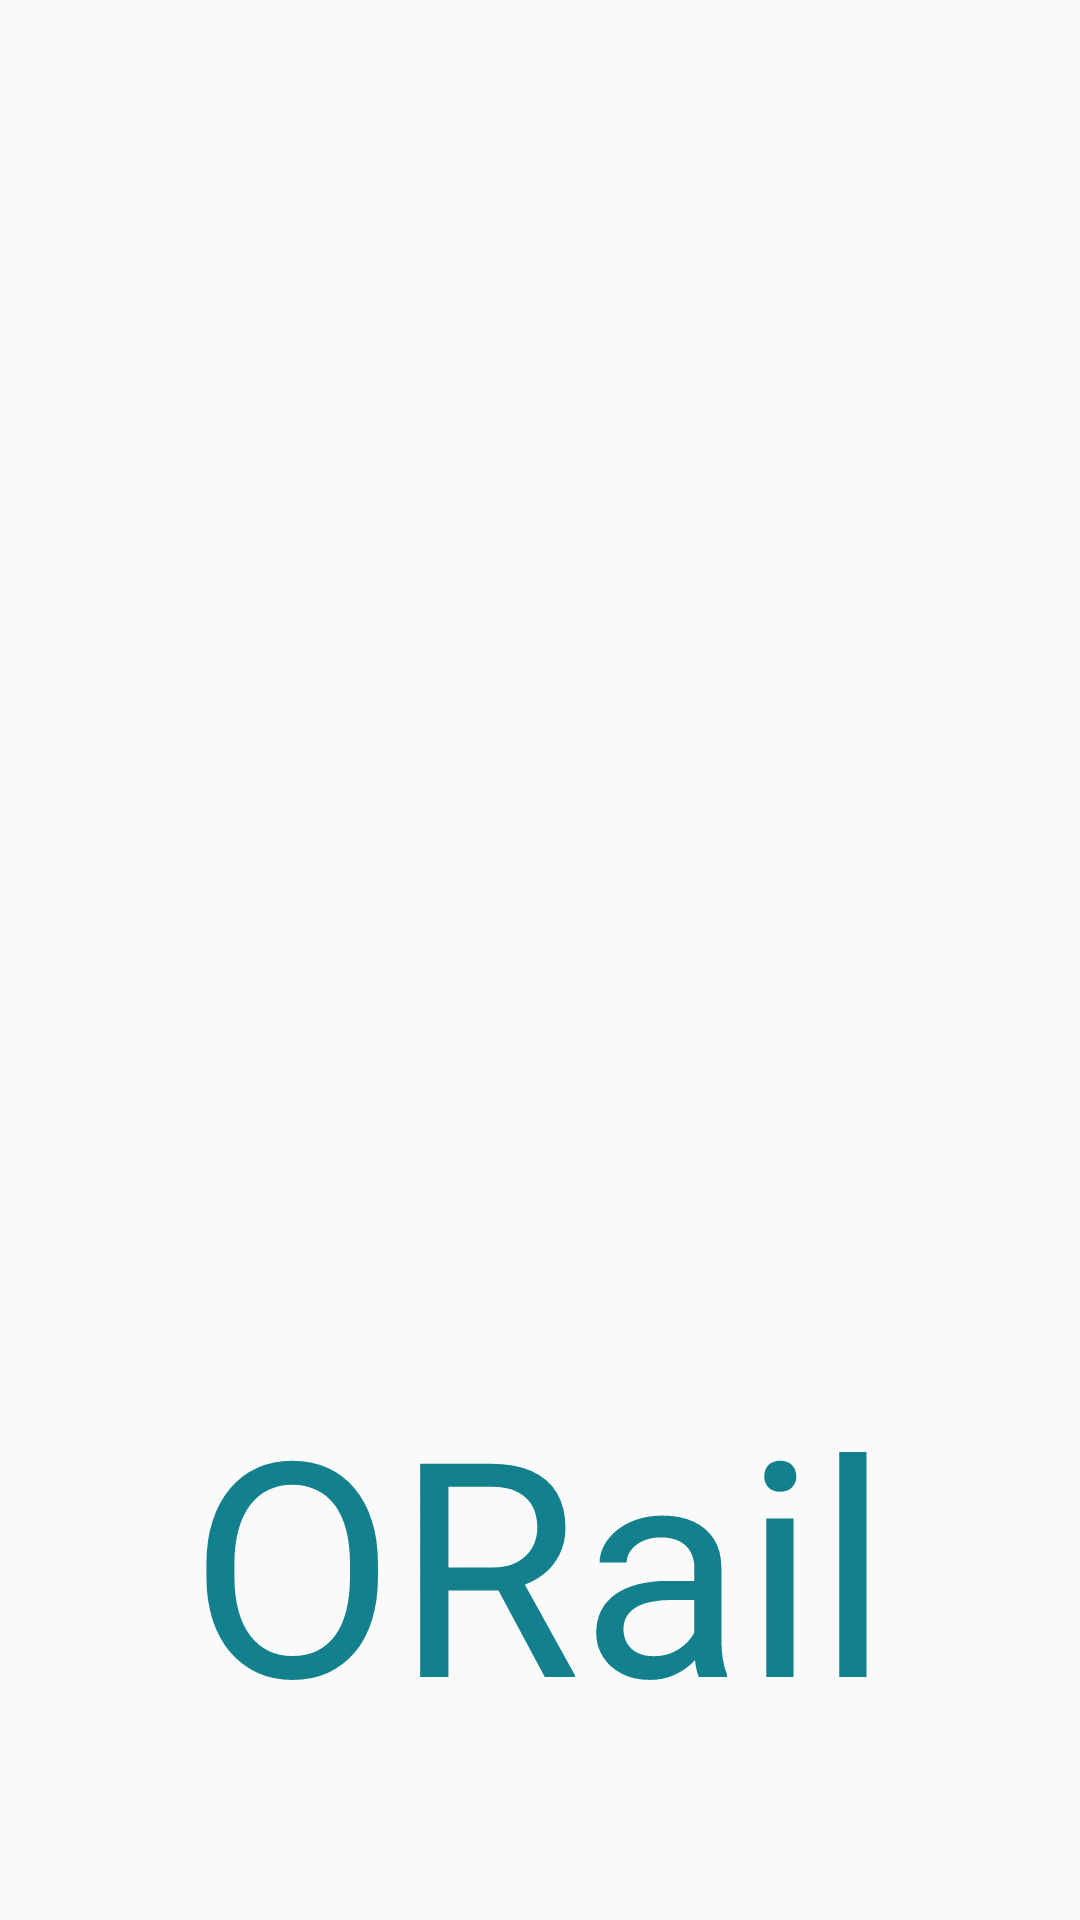

Reconstruct the res/layout file that produces this screen, plus the resources it refers to.
<!-- AndroidManifest.xml: application theme AppTheme -->
<!-- res/layout/activity_splash.xml -->
<?xml version="1.0" encoding="utf-8"?>
<LinearLayout xmlns:android="http://schemas.android.com/apk/res/android"
    xmlns:app="http://schemas.android.com/apk/res-auto"
    xmlns:tools="http://schemas.android.com/tools"
    android:layout_width="match_parent"
    android:layout_height="match_parent"
    tools:context="in.co.onetwork.orail1.Splash">
    <LinearLayout
        android:layout_width="match_parent"
        android:layout_height="match_parent"
        android:orientation="vertical"
        android:gravity="center">
        <ImageView
            android:layout_width="400dp"
            android:layout_height="400dp"
            android:src="@drawable/icon"/>
        <TextView
            android:layout_width="wrap_content"
            android:layout_height="wrap_content"
            android:text="ORail"
            android:textSize="100dp"
            android:textColor="#13818D"/>
    </LinearLayout>

</LinearLayout>
<!-- resources referenced by this layout -->
<resources>
  <style name="AppTheme" parent="Theme.AppCompat.Light.DarkActionBar">
          
          <item name="colorPrimary">@color/colorPrimary</item>
          <item name="colorPrimaryDark">@color/colorPrimaryDark</item>
          <item name="colorAccent">@color/colorAccent</item>
      </style>
  <!-- not gathered from this repository: default colours our renderer supplied (Android Studio template values) -->
  <color name="colorPrimary">#FF6200EE</color>
  <color name="colorPrimaryDark">#FF3700B3</color>
  <color name="colorAccent">#FF03DAC5</color>
</resources>
